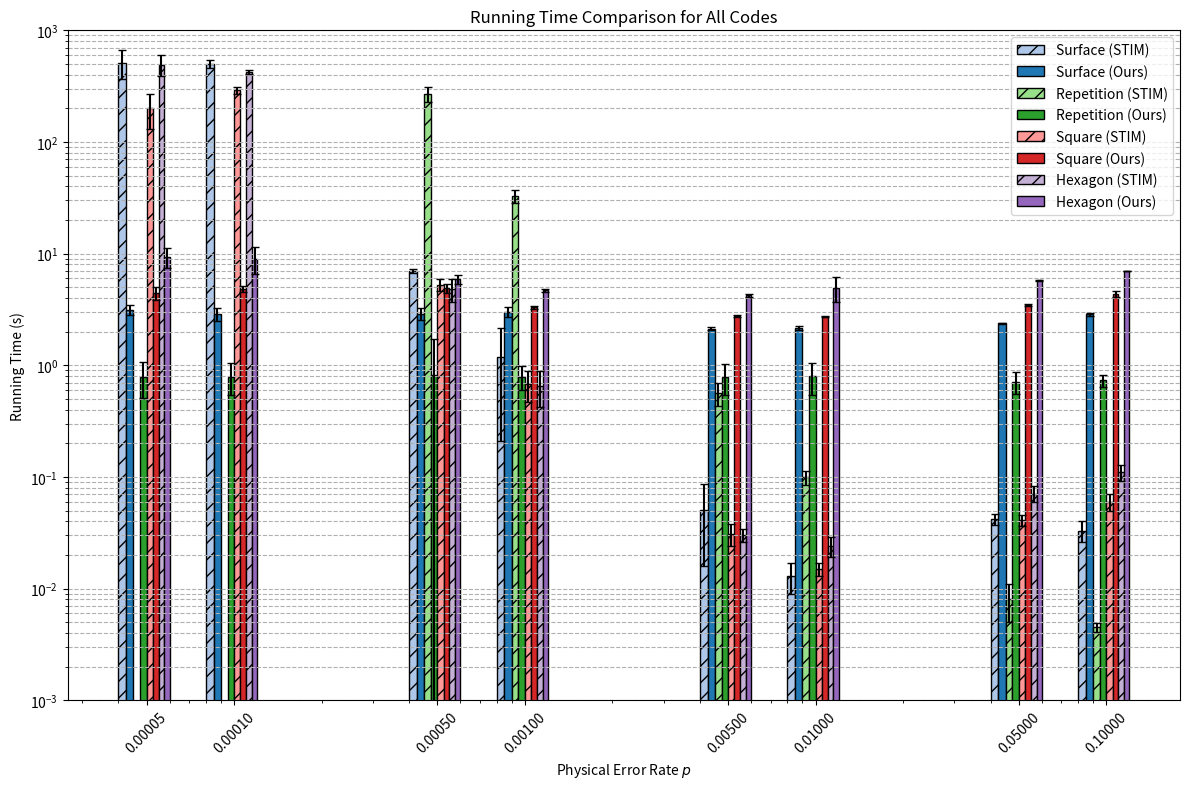

Source code (Python):
import matplotlib.pyplot as plt
import numpy as np

# Define physical error rates p
p_values = [0.1, 0.05, 0.01, 0.005, 0.001, 0.0005, 0.0001, 5e-05]

# Running times and errors
surface_time_stim = [0.033, 0.042, 0.013, 0.051, 1.19, 6.96, 503, 515]
surface_error_stim = [0.007, 0.005, 0.004, 0.035, 0.98, 0.25, 39, 148]
surface_time_ours = [2.85, 2.37, 2.16, 2.13, 3.01, 2.89, 2.87, 3.15]
surface_error_ours = [0.08, 0.01, 0.11, 0.07, 0.31, 0.37, 0.36, 0.34]

repetition_time_stim = [0.0045, 0.008, 0.099, 0.56, 32.9, 269, None, None]
repetition_error_stim = [0.0004, 0.003, 0.014, 0.13, 4.4, 40, None, None]
repetition_time_ours = [0.735, 0.711, 0.797, 0.781, 0.786, 0.822, 0.789, 0.787]
repetition_error_ours = [0.09, 0.16, 0.25, 0.24, 0.19, 0.89, 0.25, 0.28]

square_time_stim = [0.06, 0.041, 0.015, 0.031, 0.68, 5.26, 290, 200]
square_error_stim = [0.01, 0.005, 0.002, 0.007, 0.21, 0.61, 19, 68]
square_time_ours = [4.34, 3.45, 2.73, 2.76, 3.31, 4.89, 4.82, 4.40]
square_error_ours = [0.26, 0.07, 0.04, 0.06, 0.10, 0.47, 0.28, 0.58]

hexagon_time_stim = [0.11, 0.071, 0.024, 0.03, 0.65, 4.84, 421, 494]
hexagon_error_stim = [0.019, 0.012, 0.005, 0.004, 0.23, 1.12, 17, 106]
hexagon_time_ours = [7.00, 5.77, 4.95, 4.23, 4.68, 5.92, 8.99, 9.29]
hexagon_error_ours = [0.05, 0.06, 1.23, 0.14, 0.12, 0.53, 2.37, 1.86]

# Create a single plot
fig, ax = plt.subplots(figsize=(12, 8))

# Bar width and positions
num_bars = 8  # 4 codes * 2 methods (STIM and Ours)
offsets = [-3.5, -2.5, -1.5, -0.5, 0.5, 1.5, 2.5, 3.5]  # Offsets for 8 bars
x_positions = [[p * (1 + offset * 0.05) for p in p_values] for offset in offsets]

# Plot bars and error bars
ax.bar(x_positions[0], surface_time_stim, width=[p * 0.05 for p in p_values], label='Surface (STIM)', color='#aec7e8', hatch='//', edgecolor='black')
ax.bar(x_positions[1], surface_time_ours, width=[p * 0.05 for p in p_values], label='Surface (Ours)', color='#1f77b4', edgecolor='black')
# Filter None values for Repetition (STIM)
valid_indices = [i for i, time in enumerate(repetition_time_stim) if time is not None]
ax.bar([x_positions[2][i] for i in valid_indices], 
       [repetition_time_stim[i] for i in valid_indices], 
       width=[p * 0.05 for p in p_values][:len(valid_indices)], 
       label='Repetition (STIM)', color='#98df8a', hatch='//', edgecolor='black')
ax.bar(x_positions[3], repetition_time_ours, width=[p * 0.05 for p in p_values], label='Repetition (Ours)', color='#2ca02c', edgecolor='black')
ax.bar(x_positions[4], square_time_stim, width=[p * 0.05 for p in p_values], label='Square (STIM)', color='#ff9896', hatch='//', edgecolor='black')
ax.bar(x_positions[5], square_time_ours, width=[p * 0.05 for p in p_values], label='Square (Ours)', color='#d62728', edgecolor='black')
ax.bar(x_positions[6], hexagon_time_stim, width=[p * 0.05 for p in p_values], label='Hexagon (STIM)', color='#c5b0d5', hatch='//', edgecolor='black')
ax.bar(x_positions[7], hexagon_time_ours, width=[p * 0.05 for p in p_values], label='Hexagon (Ours)', color='#9467bd', edgecolor='black')

# Error bars
ax.errorbar(x_positions[0], surface_time_stim, yerr=surface_error_stim, fmt='none', ecolor='black', capsize=3)
ax.errorbar(x_positions[1], surface_time_ours, yerr=surface_error_ours, fmt='none', ecolor='black', capsize=3)
ax.errorbar([x_positions[2][i] for i in valid_indices], 
            [repetition_time_stim[i] for i in valid_indices], 
            yerr=[repetition_error_stim[i] for i in valid_indices], fmt='none', ecolor='black', capsize=3)
ax.errorbar(x_positions[3], repetition_time_ours, yerr=repetition_error_ours, fmt='none', ecolor='black', capsize=3)
ax.errorbar(x_positions[4], square_time_stim, yerr=square_error_stim, fmt='none', ecolor='black', capsize=3)
ax.errorbar(x_positions[5], square_time_ours, yerr=square_error_ours, fmt='none', ecolor='black', capsize=3)
ax.errorbar(x_positions[6], hexagon_time_stim, yerr=hexagon_error_stim, fmt='none', ecolor='black', capsize=3)
ax.errorbar(x_positions[7], hexagon_time_ours, yerr=hexagon_error_ours, fmt='none', ecolor='black', capsize=3)

# Set scales and labels
ax.set_xscale('log')
ax.set_yscale('log')
ax.set_ylim(1e-3, 1e3)
ax.set_xticks(p_values, [f'{p:.5f}' for p in p_values], rotation=45)
ax.set_xlabel('Physical Error Rate $p$')
ax.set_ylabel('Running Time (s)')
ax.set_title('Running Time Comparison for All Codes')
ax.legend()
ax.grid(True, which="both", ls="--", axis='y')

# Adjust layout
plt.tight_layout()

# Display the plot
plt.show()